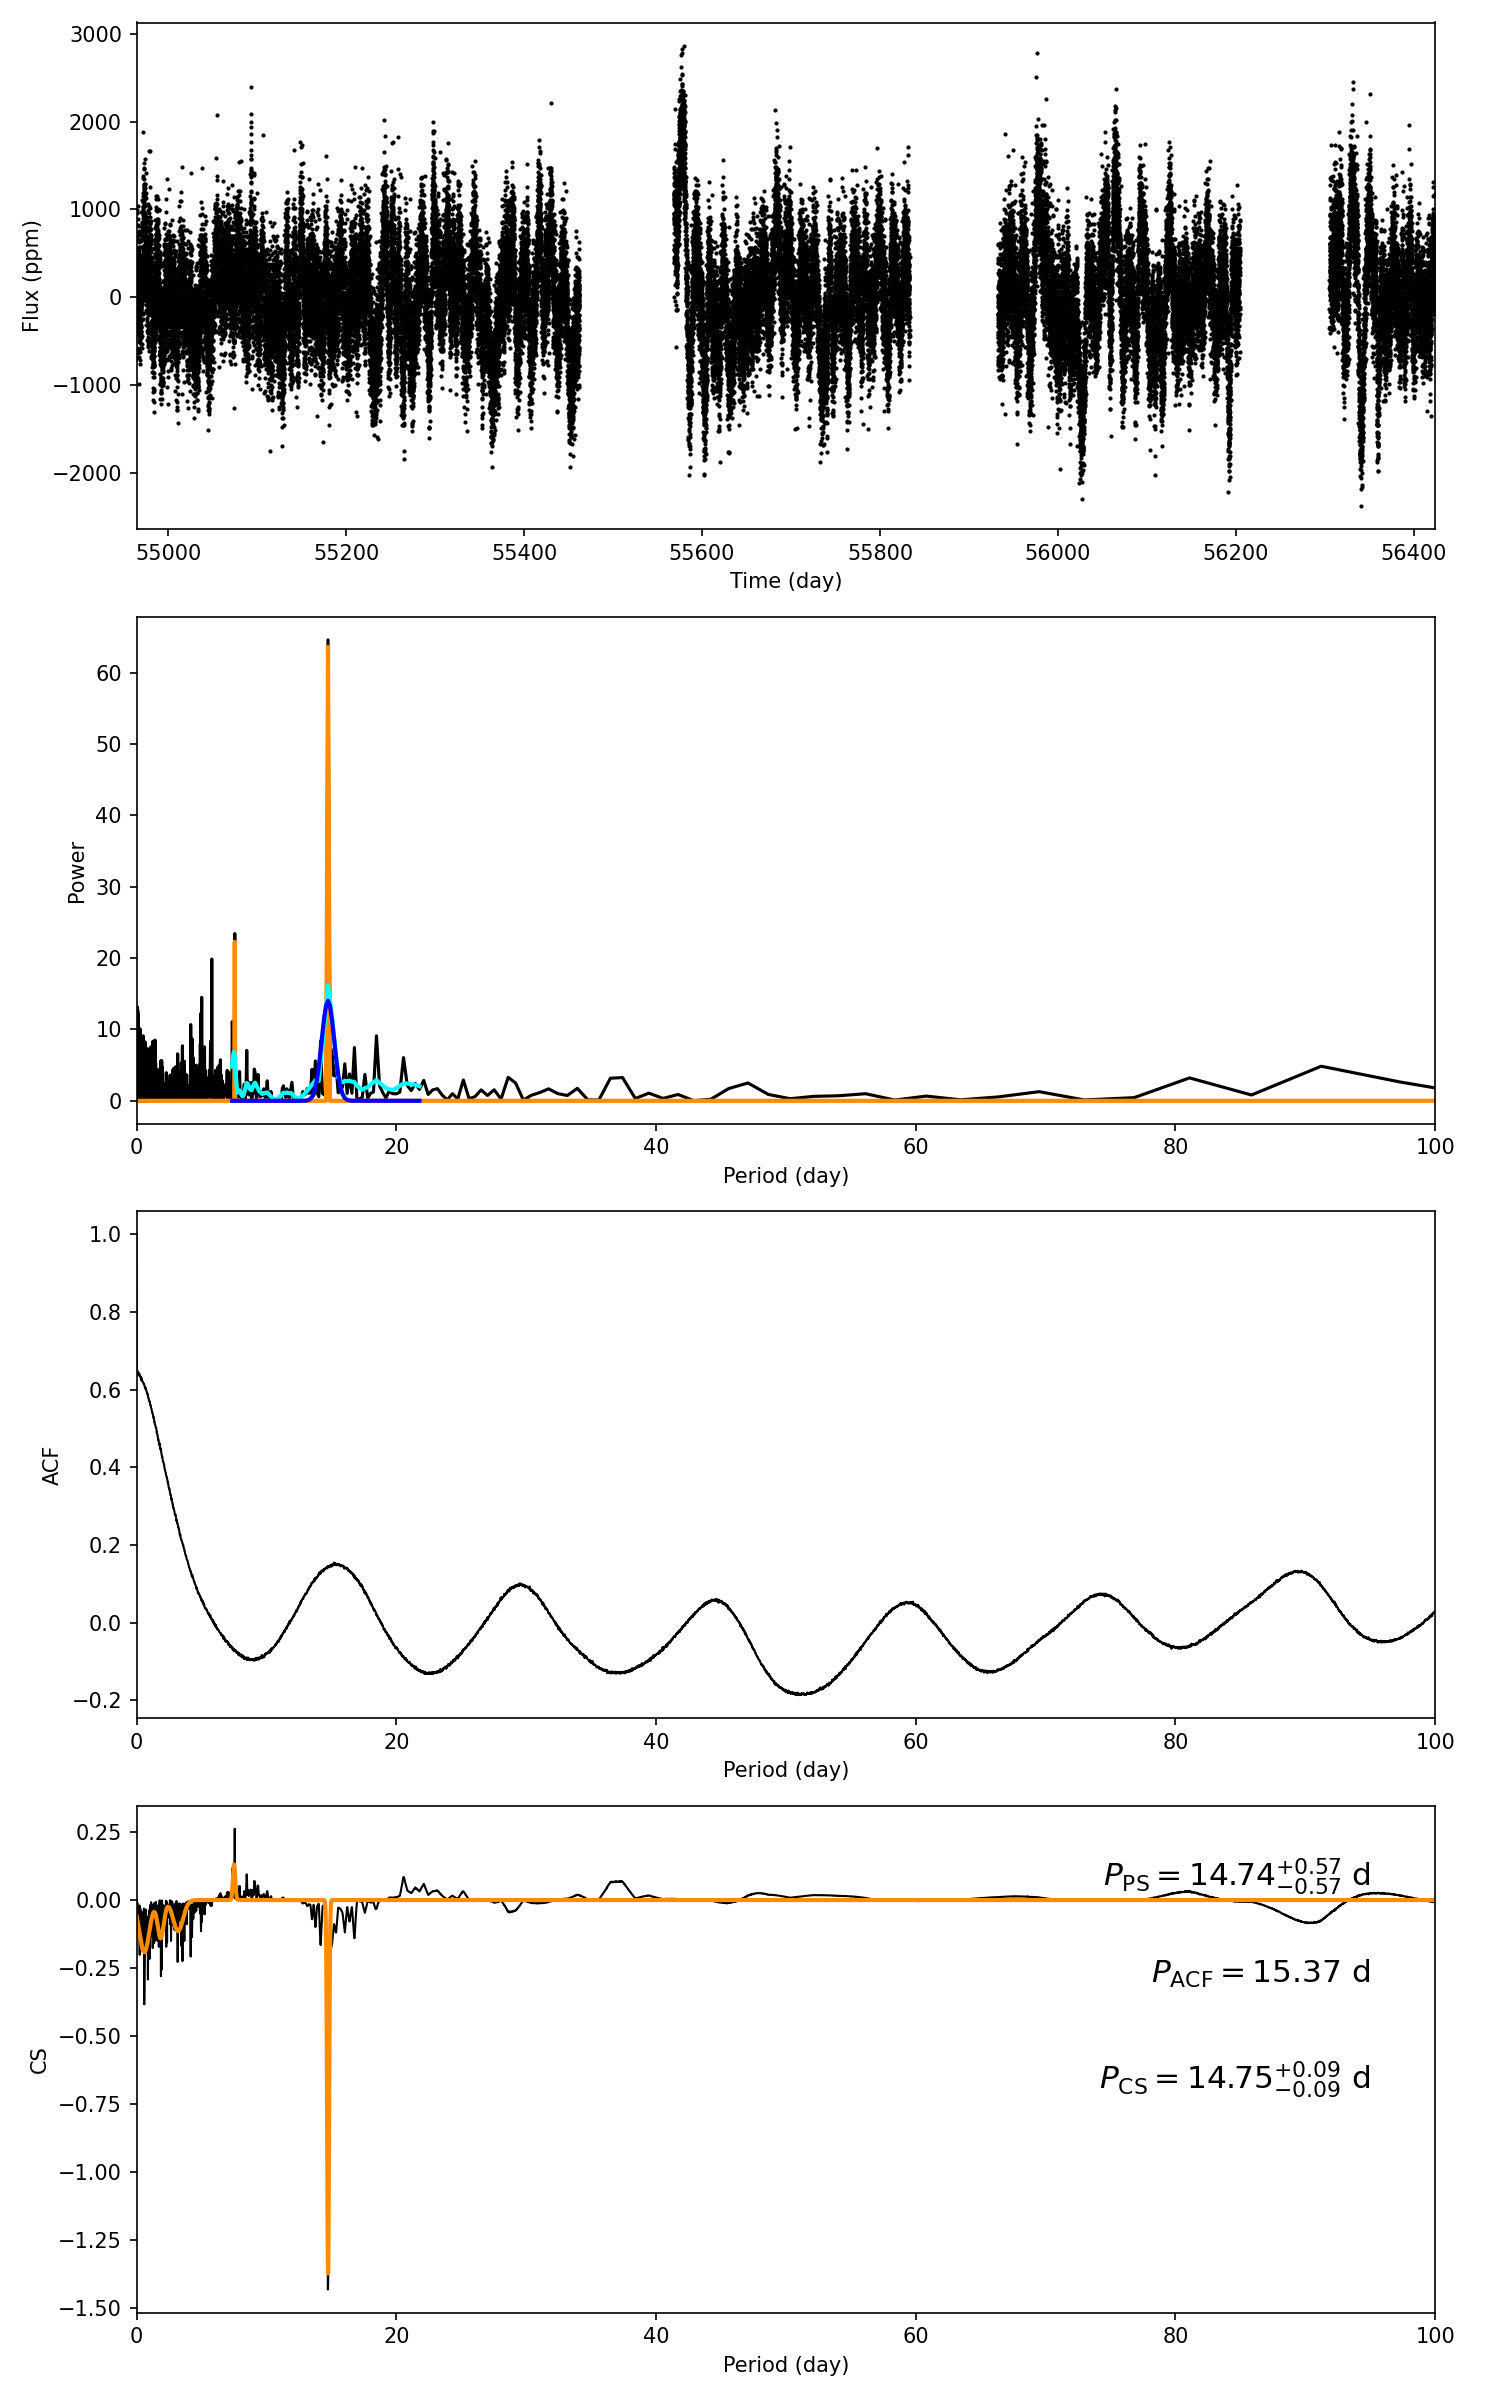

The table this chart was drawn from, first rows:
target_id, prot_ps, prot_acf, prot_cs, e_prot_ps, E_prot_ps, e_prot_acf, E_prot_acf, e_prot_cs, E_prot_cs, sph_ps, sph_acf, sph_cs, e_sph_ps, e_sph_acf, e_sph_cs, h_ps, fa_prob_ps, hacf, gacf, hcs
10809070, 14.74, 15.37, 14.75, 0.567, 0.567, -1.0, -1.0, 0.08717, 0.08717, 577, 557.7, 576.8, 116.2, 97.14, 115.1, 64.59, 8.916363526144124e-29, 0.2578, 0.1473, 0.2623
